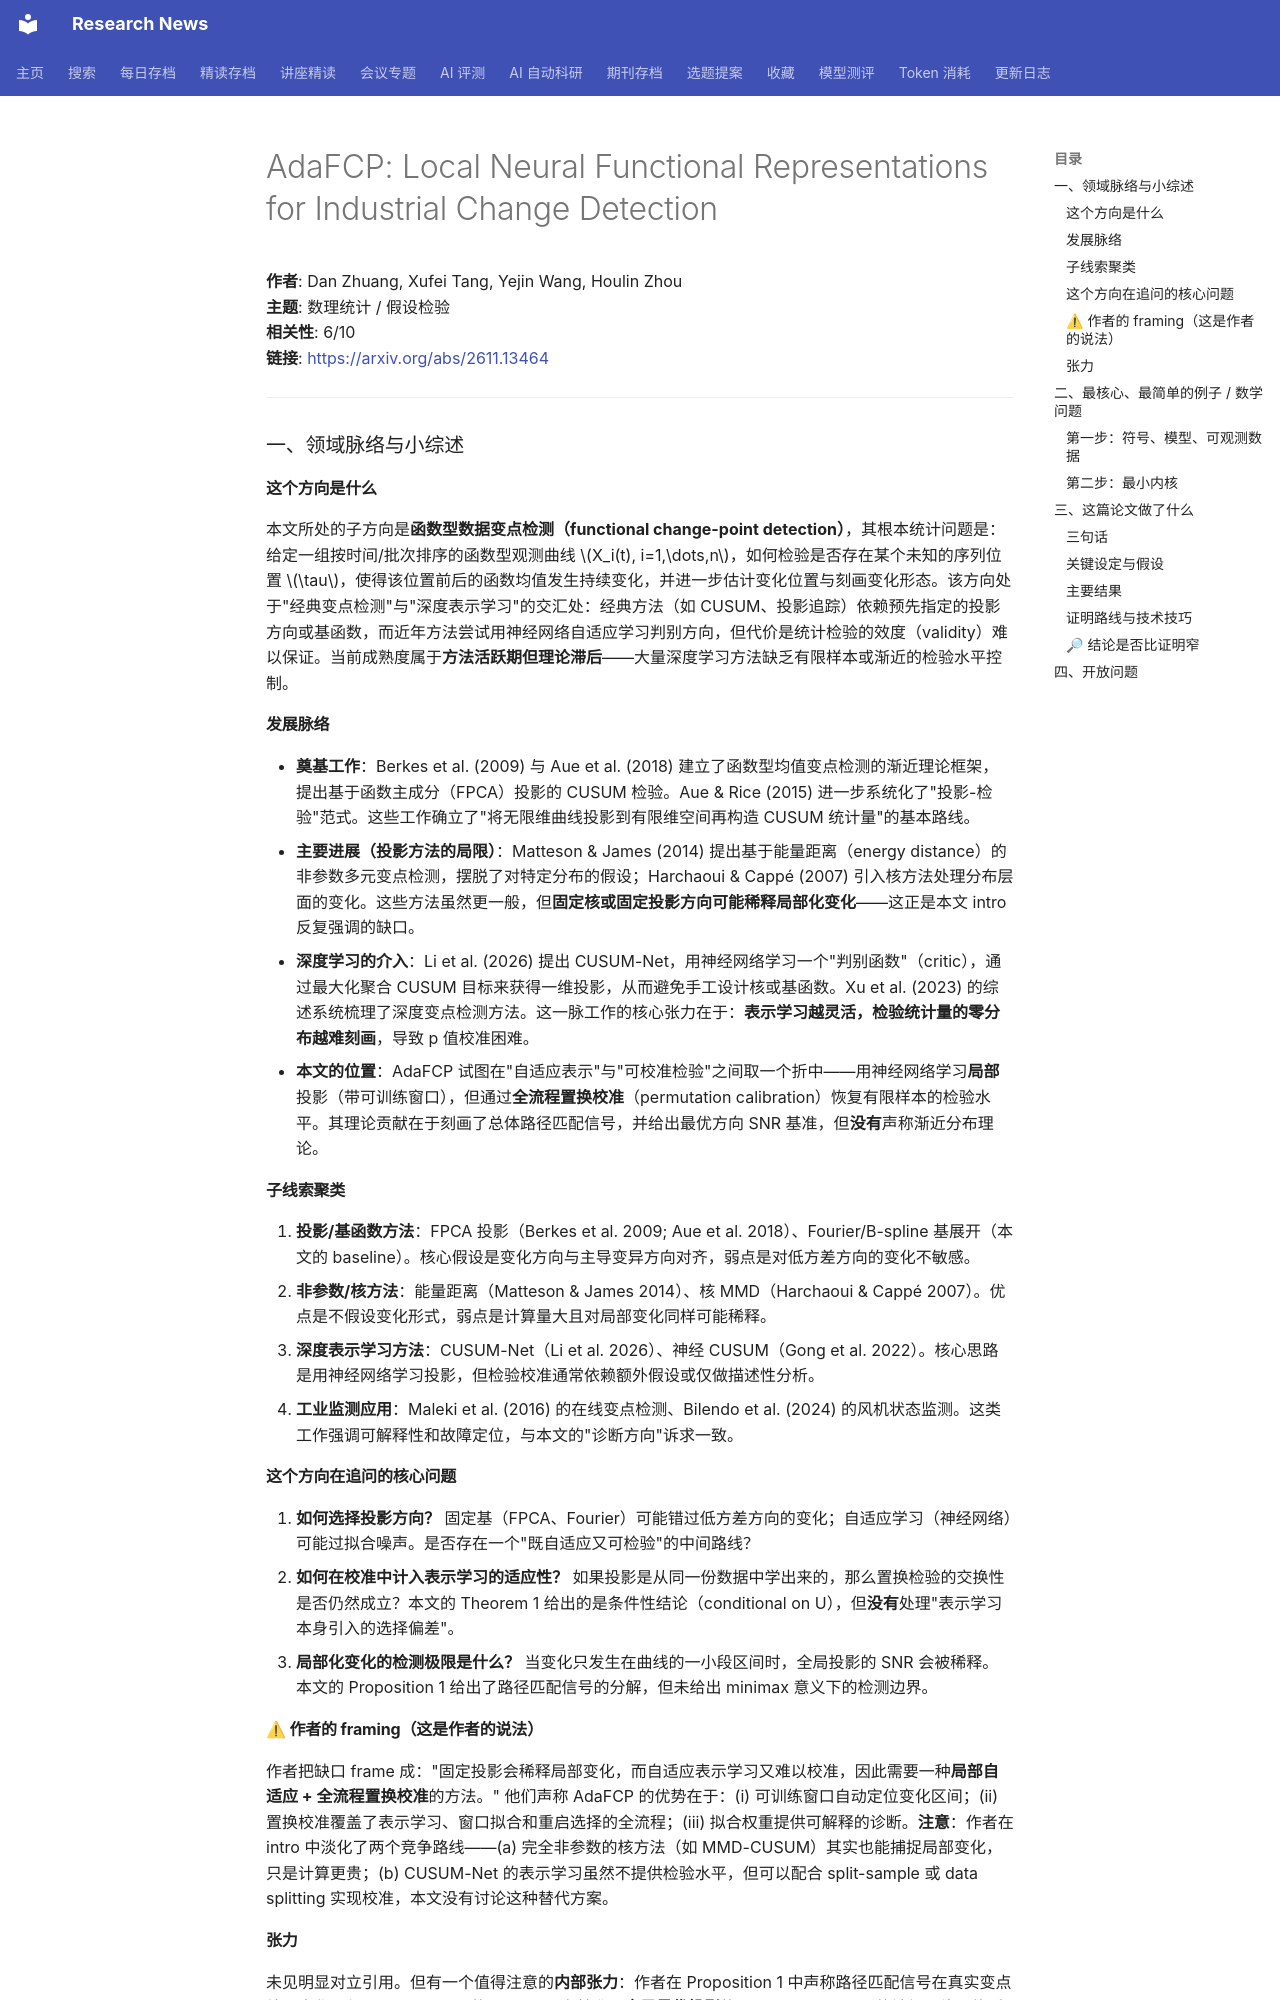

repository: cxy0714/research-news · page: deep_reads/2026-11-12-2611.13464/index.html · generator: mkdocs

# AdaFCP: Local Neural Functional Representations for Industrial Change Detection

**作者**: Dan Zhuang, Xufei Tang, Yejin Wang, Houlin Zhou  
**主题**: 数理统计 / 假设检验  
**相关性**: 6/10  
**链接**: <https://arxiv.org/abs/2611.13464>

---

### 一、领域脉络与小综述

#### 这个方向是什么

本文所处的子方向是**函数型数据变点检测（functional change-point detection）**，其根本统计问题是：给定一组按时间/批次排序的函数型观测曲线 \(X_i(t), i=1,\dots,n\)，如何检验是否存在某个未知的序列位置 \(\tau\)，使得该位置前后的函数均值发生持续变化，并进一步估计变化位置与刻画变化形态。该方向处于"经典变点检测"与"深度表示学习"的交汇处：经典方法（如 CUSUM、投影追踪）依赖预先指定的投影方向或基函数，而近年方法尝试用神经网络自适应学习判别方向，但代价是统计检验的效度（validity）难以保证。当前成熟度属于**方法活跃期但理论滞后**——大量深度学习方法缺乏有限样本或渐近的检验水平控制。

#### 发展脉络

- **奠基工作**：Berkes et al. (2009) 与 Aue et al. (2018) 建立了函数型均值变点检测的渐近理论框架，提出基于函数主成分（FPCA）投影的 CUSUM 检验。Aue & Rice (2015) 进一步系统化了"投影-检验"范式。这些工作确立了"将无限维曲线投影到有限维空间再构造 CUSUM 统计量"的基本路线。
- **主要进展（投影方法的局限）**：Matteson & James (2014) 提出基于能量距离（energy distance）的非参数多元变点检测，摆脱了对特定分布的假设；Harchaoui & Cappé (2007) 引入核方法处理分布层面的变化。这些方法虽然更一般，但**固定核或固定投影方向可能稀释局部化变化**——这正是本文 intro 反复强调的缺口。
- **深度学习的介入**：Li et al. (2026) 提出 CUSUM-Net，用神经网络学习一个"判别函数"（critic），通过最大化聚合 CUSUM 目标来获得一维投影，从而避免手工设计核或基函数。Xu et al. (2023) 的综述系统梳理了深度变点检测方法。这一脉工作的核心张力在于：**表示学习越灵活，检验统计量的零分布越难刻画**，导致 p 值校准困难。
- **本文的位置**：AdaFCP 试图在"自适应表示"与"可校准检验"之间取一个折中——用神经网络学习**局部**投影（带可训练窗口），但通过**全流程置换校准**（permutation calibration）恢复有限样本的检验水平。其理论贡献在于刻画了总体路径匹配信号，并给出最优方向 SNR 基准，但**没有**声称渐近分布理论。

#### 子线索聚类

1. **投影/基函数方法**：FPCA 投影（Berkes et al. 2009; Aue et al. 2018）、Fourier/B-spline 基展开（本文的 baseline）。核心假设是变化方向与主导变异方向对齐，弱点是对低方差方向的变化不敏感。
2. **非参数/核方法**：能量距离（Matteson & James 2014）、核 MMD（Harchaoui & Cappé 2007）。优点是不假设变化形式，弱点是计算量大且对局部变化同样可能稀释。
3. **深度表示学习方法**：CUSUM-Net（Li et al. 2026）、神经 CUSUM（Gong et al. 2022）。核心思路是用神经网络学习投影，但检验校准通常依赖额外假设或仅做描述性分析。
4. **工业监测应用**：Maleki et al. (2016) 的在线变点检测、Bilendo et al. (2024) 的风机状态监测。这类工作强调可解释性和故障定位，与本文的"诊断方向"诉求一致。

#### 这个方向在追问的核心问题

1. **如何选择投影方向？** 固定基（FPCA、Fourier）可能错过低方差方向的变化；自适应学习（神经网络）可能过拟合噪声。是否存在一个"既自适应又可检验"的中间路线？
2. **如何在校准中计入表示学习的适应性？** 如果投影是从同一份数据中学出来的，那么置换检验的交换性是否仍然成立？本文的 Theorem 1 给出的是条件性结论（conditional on U），但**没有**处理"表示学习本身引入的选择偏差"。
3. **局部化变化的检测极限是什么？** 当变化只发生在曲线的一小段区间时，全局投影的 SNR 会被稀释。本文的 Proposition 1 给出了路径匹配信号的分解，但未给出 minimax 意义下的检测边界。

#### ⚠ 作者的 framing（这是作者的说法）

作者把缺口 frame 成："固定投影会稀释局部变化，而自适应表示学习又难以校准，因此需要一种**局部自适应 + 全流程置换校准**的方法。" 他们声称 AdaFCP 的优势在于：(i) 可训练窗口自动定位变化区间；(ii) 置换校准覆盖了表示学习、窗口拟合和重启选择的全流程；(iii) 拟合权重提供可解释的诊断。**注意**：作者在 intro 中淡化了两个竞争路线——(a) 完全非参数的核方法（如 MMD-CUSUM）其实也能捕捉局部变化，只是计算更贵；(b) CUSUM-Net 的表示学习虽然不提供检验水平，但可以配合 split-sample 或 data splitting 实现校准，本文没有讨论这种替代方案。

#### 张力

未见明显对立引用。但有一个值得注意的**内部张力**：作者在 Proposition 1 中声称路径匹配信号在真实变点处最大化，但 Proposition 2 的 Rayleigh 商基准是**全局最优投影**的 SNR，而 AdaFCP 的神经网络只能近似这个最优方向。作者在实验部分承认"truth-assisted search"能达到 0.99 的 SNR 分数，但实际拟合只有 0.39–0.55——这个 gap 意味着理论基准可能高估了方法的实际能力。

---

### 二、最核心、最简单的例子 / 数学问题
